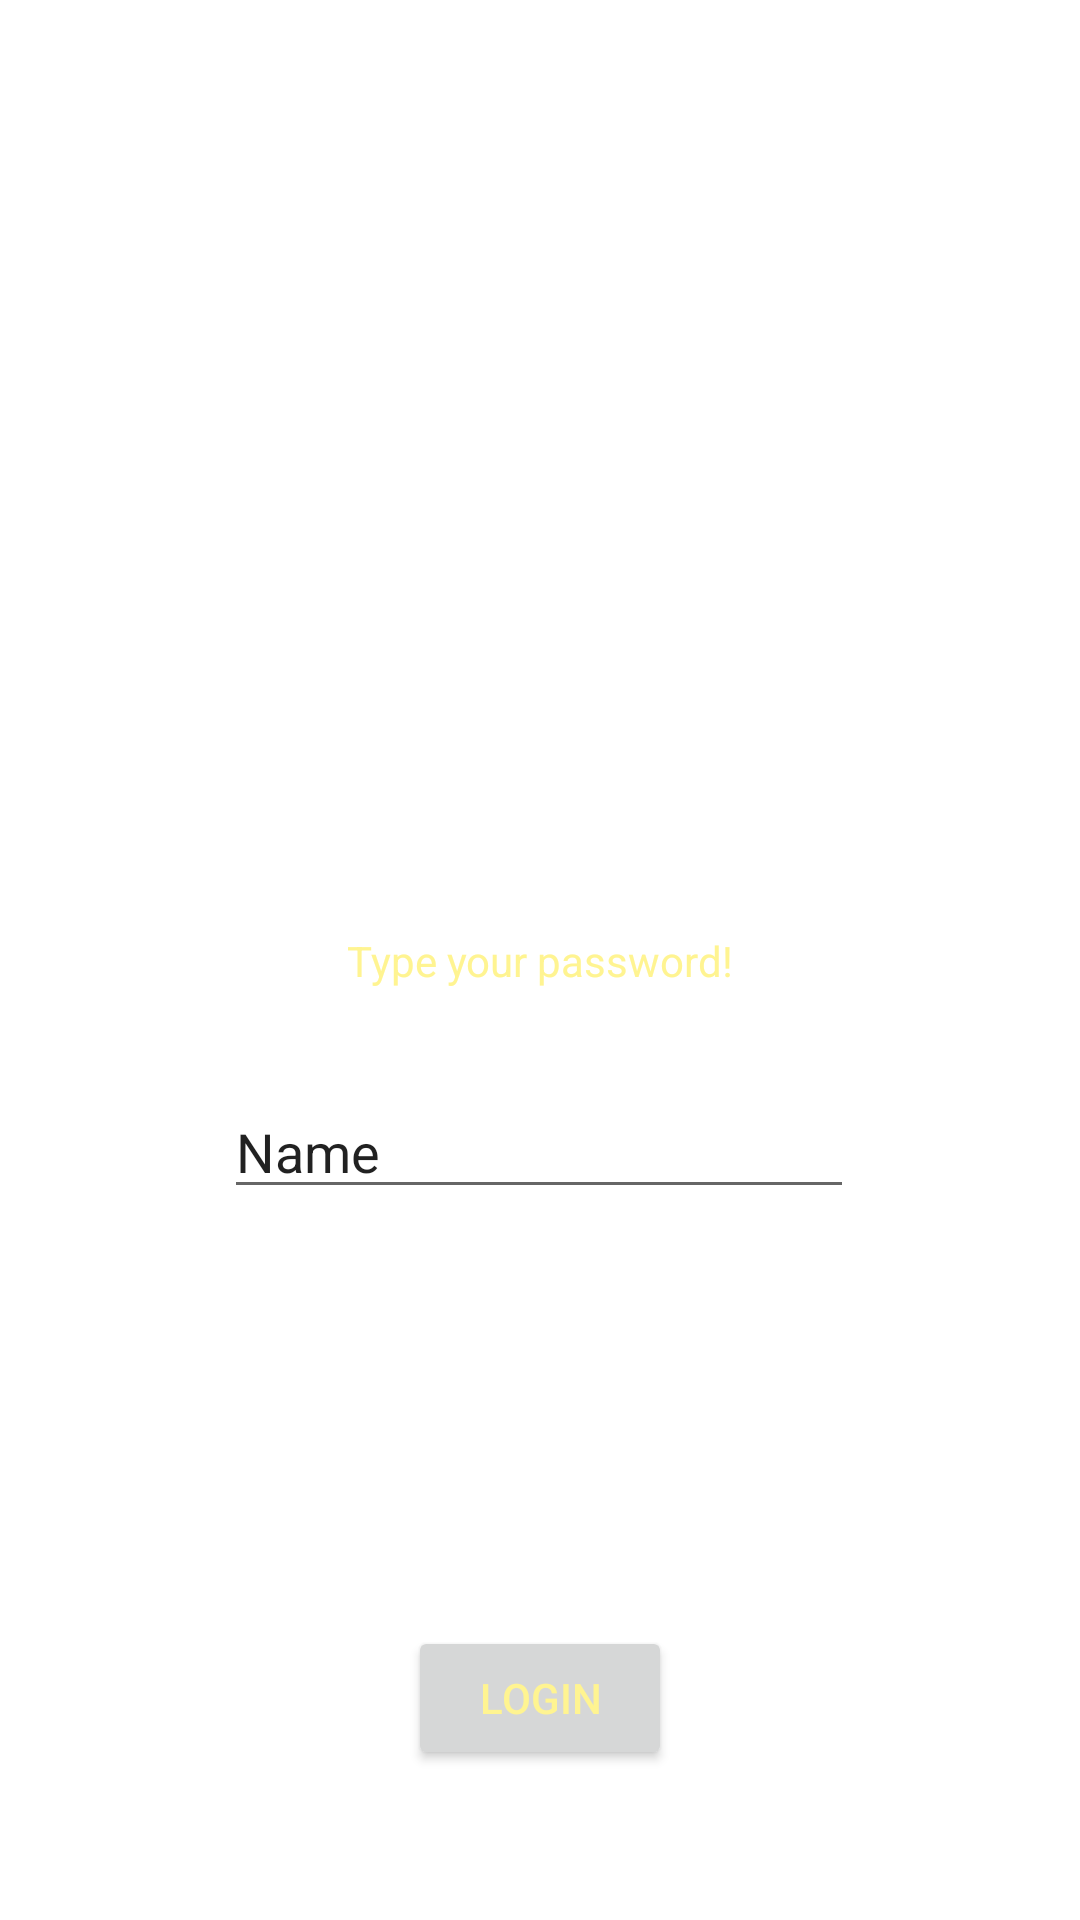

Android layout source for this screen:
<!-- AndroidManifest.xml: application theme Theme.WilliamsAndriodLabs -->
<!-- res/layout/activity_main.xml -->
<?xml version="1.0" encoding="utf-8"?>
<androidx.constraintlayout.widget.ConstraintLayout xmlns:android="http://schemas.android.com/apk/res/android"
    xmlns:app="http://schemas.android.com/apk/res-auto"
    xmlns:tools="http://schemas.android.com/tools"
    android:layout_width="match_parent"
    android:layout_height="match_parent"
    tools:context=".MainActivity">

    <TextView
        android:id="@+id/textView"
        android:layout_width="wrap_content"
        android:layout_height="wrap_content"
        android:text="@string/hello_message"
        app:layout_constraintBottom_toBottomOf="parent"
        app:layout_constraintLeft_toLeftOf="parent"
        app:layout_constraintRight_toRightOf="parent"
        app:layout_constraintTop_toTopOf="parent" />

    <Button
        android:id="@+id/button"
        android:layout_width="wrap_content"
        android:layout_height="wrap_content"
        android:layout_marginBottom="50dp"
        android:text="@string/button_message"
        app:layout_constraintBottom_toBottomOf="parent"
        app:layout_constraintEnd_toEndOf="parent"
        app:layout_constraintHorizontal_bias="0.5"
        app:layout_constraintStart_toStartOf="parent" />

    <EditText
        android:id="@+id/editText"
        android:layout_width="wrap_content"
        android:layout_height="wrap_content"
        android:layout_marginTop="32dp"
        android:ems="10"
        android:inputType="textPersonName"
        android:text="Name"
        app:layout_constraintEnd_toEndOf="parent"
        app:layout_constraintHorizontal_bias="0.497"
        app:layout_constraintStart_toStartOf="parent"
        app:layout_constraintTop_toBottomOf="@+id/textView" />

</androidx.constraintlayout.widget.ConstraintLayout>
<!-- resources referenced by this layout -->
<resources>
  <string name="button_message">Login</string>
  <string name="hello_message">Type your password!</string>
  <style name="Theme.WilliamsAndriodLabs" parent="Theme.MaterialComponents.DayNight.DarkActionBar">
          
          <item name="colorPrimary">@color/black</item>
  
          
          <item name="colorSecondary">@color/my_secondary</item>
  
          
          <item name="android:statusBarColor">@color/my_statusbar</item>
          
          <item name="android:textColor">@color/my_text</item>
      </style>
  <color name="black">#FF000000</color>
  <color name="my_secondary">#2196F3</color>
  <color name="my_statusbar">#FFF491</color>
  <color name="my_text">#FFF491</color>
</resources>
